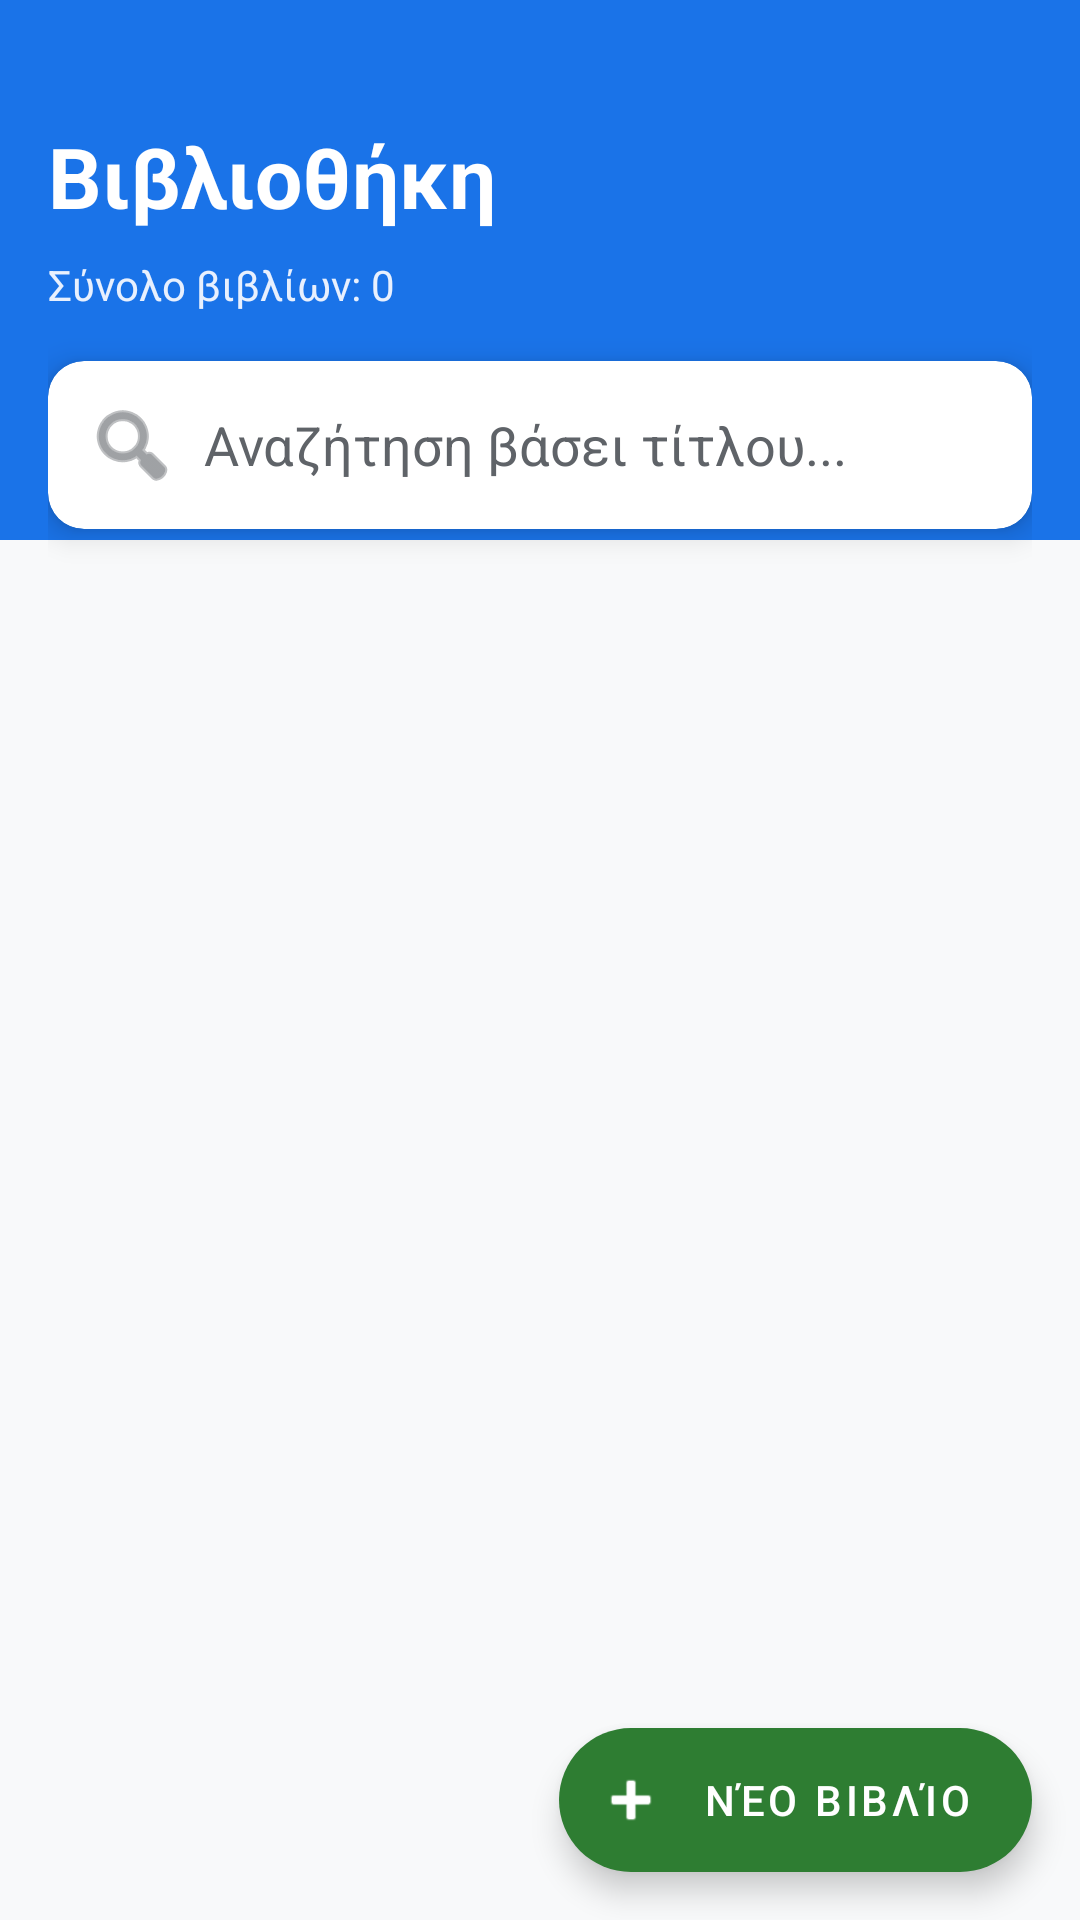

Write the Android layout XML for this screen, with the resource values it uses.
<!-- AndroidManifest.xml: application theme Theme.LibraryApp -->
<!-- res/layout/fragment_books.xml -->
<?xml version="1.0" encoding="utf-8"?>
<androidx.coordinatorlayout.widget.CoordinatorLayout
    xmlns:android="http://schemas.android.com/apk/res/android"
    xmlns:app="http://schemas.android.com/apk/res-auto"
    android:layout_width="match_parent"
    android:layout_height="match_parent"
    android:background="?android:attr/windowBackground">

    
    <View
        android:layout_width="match_parent"
        android:layout_height="180dp"
        android:background="?attr/colorPrimary" />

    <LinearLayout
        android:layout_width="match_parent"
        android:layout_height="match_parent"
        android:orientation="vertical"
        android:padding="16dp">

        <TextView
            android:layout_width="wrap_content"
            android:layout_height="wrap_content"
            android:text="Βιβλιοθήκη"
            android:textColor="@android:color/white"
            android:textSize="28sp"
            android:textStyle="bold"
            android:layout_marginTop="24dp"
            android:layout_marginBottom="8dp"/>

        <TextView
            android:id="@+id/tvTotalBooks"
            android:layout_width="wrap_content"
            android:layout_height="wrap_content"
            android:text="Σύνολο βιβλίων: 0"
            android:textColor="#E8F0FE"
            android:textSize="14sp"
            android:layout_marginBottom="16dp"/>

        
        <com.google.android.material.card.MaterialCardView
            android:layout_width="match_parent"
            android:layout_height="wrap_content"
            app:cardCornerRadius="12dp"
            app:cardElevation="6dp"
            app:cardBackgroundColor="?attr/colorSurface"
            android:layout_marginBottom="16dp">

            <EditText
                android:id="@+id/etSearchBook"
                android:layout_width="match_parent"
                android:layout_height="wrap_content"
                android:hint="Αναζήτηση βάσει τίτλου..."
                android:padding="12dp"
                android:background="@android:color/transparent"
                android:drawableStart="@android:drawable/ic_menu_search"
                android:drawablePadding="8dp"
                android:textColor="?android:attr/textColorPrimary"
                android:textColorHint="?android:attr/textColorSecondary"
                android:drawableTint="?android:attr/textColorSecondary"
                android:inputType="text"
                android:maxLines="1"/>
        </com.google.android.material.card.MaterialCardView>

        <androidx.recyclerview.widget.RecyclerView
            android:id="@+id/recyclerViewBooks"
            android:layout_width="match_parent"
            android:layout_height="match_parent"
            android:clipToPadding="false"
            android:paddingBottom="80dp" />

    </LinearLayout>

    <com.google.android.material.floatingactionbutton.ExtendedFloatingActionButton
        android:id="@+id/fabAddBook"
        android:layout_width="wrap_content"
        android:layout_height="wrap_content"
        android:layout_gravity="bottom|end"
        android:layout_margin="16dp"
        android:text="Νέο Βιβλίο"
        android:textColor="@android:color/white"
        app:icon="@android:drawable/ic_input_add"
        app:iconTint="@android:color/white"
        app:backgroundTint="?attr/colorSecondary" />

</androidx.coordinatorlayout.widget.CoordinatorLayout>
<!-- resources referenced by this layout -->
<resources>
  <style name="Theme.LibraryApp" parent="Theme.MaterialComponents.DayNight.NoActionBar">
          
          <item name="colorPrimary">#1A73E8</item>
          <item name="colorPrimaryVariant">#1557B0</item>
          <item name="colorOnPrimary">#FFFFFF</item>
  
          
          
          <item name="colorSecondary">#2E7D32</item>
          
          <item name="colorSecondaryVariant">#E8F5E9</item>
          <item name="colorOnSecondary">#1B5E20</item>
  
          
          <item name="android:windowBackground">#F8F9FA</item>
          <item name="colorSurface">#FFFFFF</item>
          <item name="colorOnSurface">#202124</item>
          <item name="colorError">#B00020</item>
          <item name="colorOnError">#FFFFFF</item>
  
          
          <item name="android:textColorPrimary">#202124</item>
          <item name="android:textColorSecondary">#5F6368</item>
          <item name="android:textColorPrimaryDisableOnly">#9E9E9E</item>
          <item name="colorControlNormal">#5F6368</item>
          <item name="colorControlActivated">#1A73E8</item>
  
          
          <item name="android:statusBarColor">?attr/colorPrimaryVariant</item>
          <item name="android:windowLightStatusBar">false</item>
      </style>
</resources>
